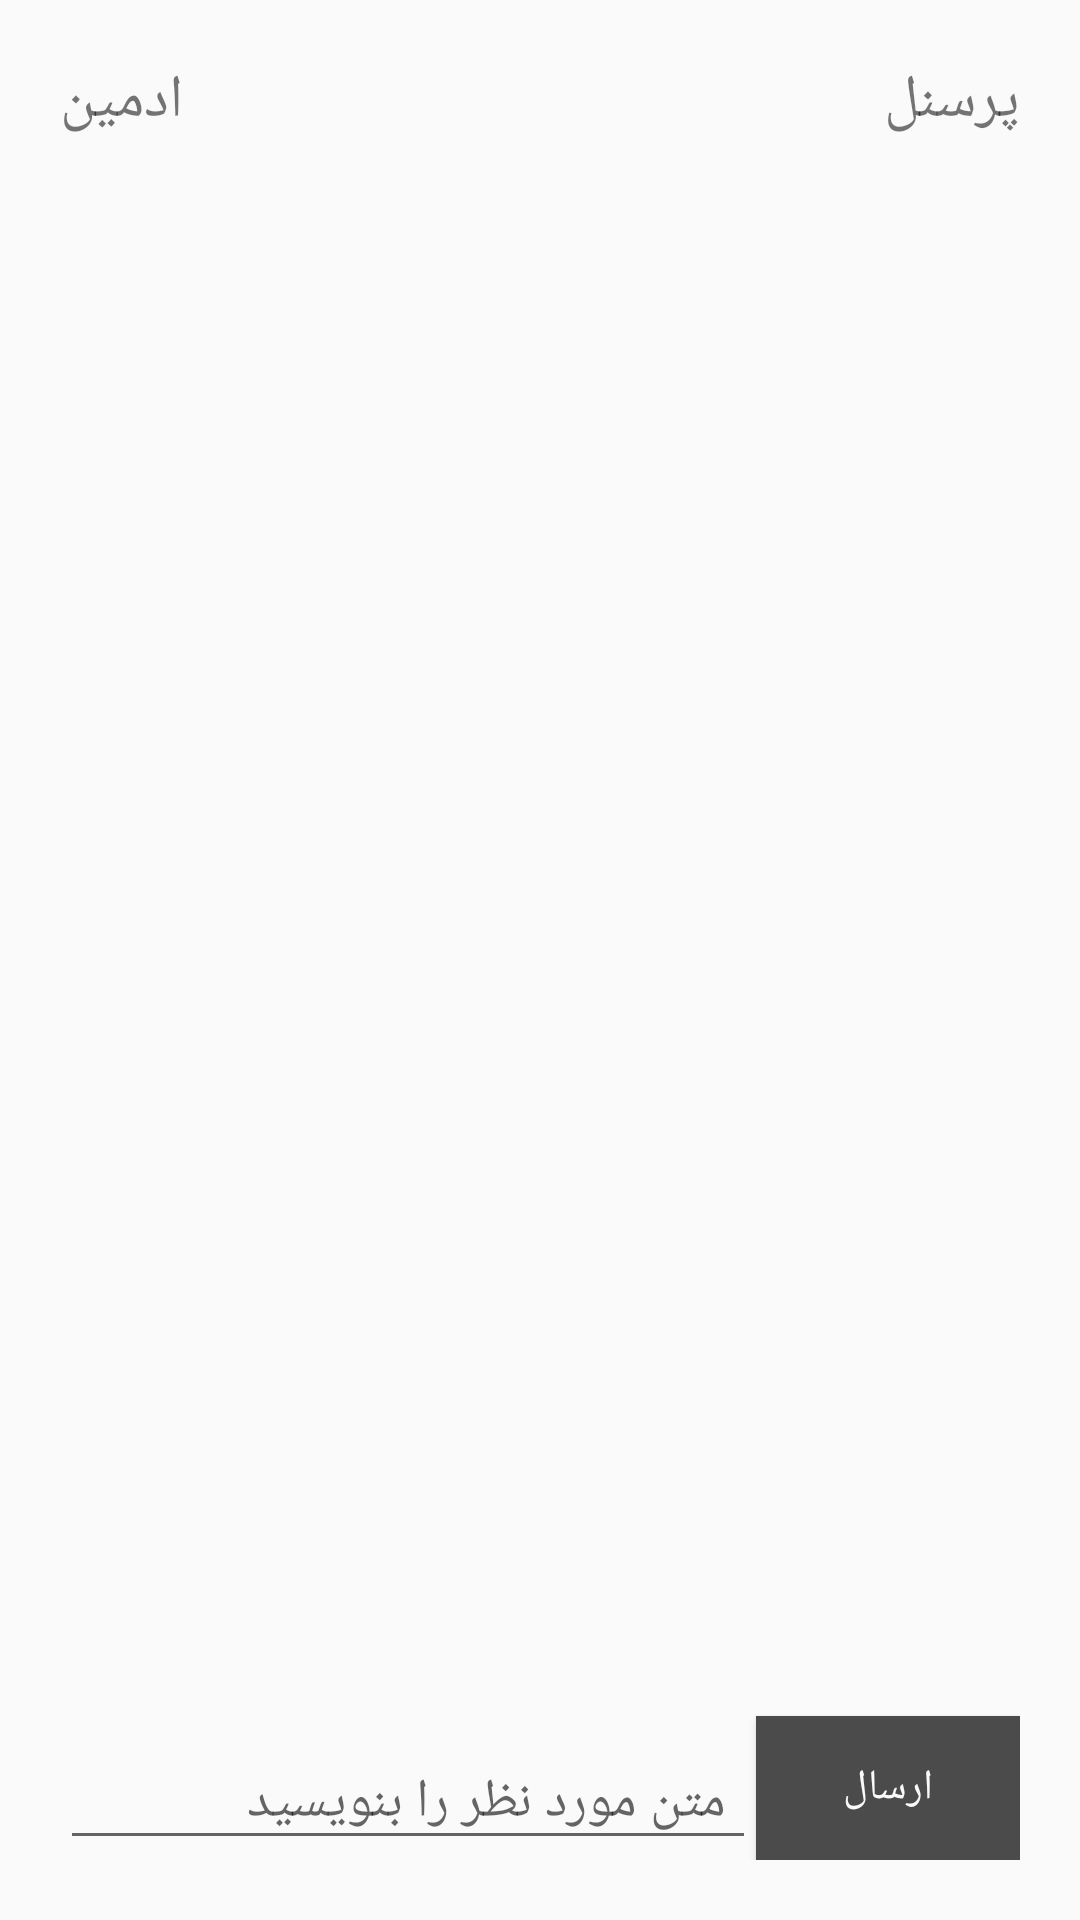

Produce the Android XML layout that renders to this screen, including the resource entries it uses.
<!-- AndroidManifest.xml: application theme AppTheme -->
<!-- res/layout/activity_chat.xml -->
<LinearLayout xmlns:android="http://schemas.android.com/apk/res/android"

    android:layout_width="match_parent"

    android:layout_height="match_parent"

    android:orientation="vertical">

    <RelativeLayout

        android:id="@+id/container"

        android:layout_width="match_parent"

        android:layout_height="match_parent"

        android:orientation="vertical"

        android:padding="20dp">

        <EditText

            android:id="@+id/messageEdit"

            android:layout_width="match_parent"

            android:layout_height="wrap_content"

            android:layout_alignParentBottom="true"

            android:layout_toLeftOf="@+id/chatSendButton"

            android:autoText="true"

            android:paddingRight="10dp"

            android:hint="متن مورد نظر را بنویسید" />


        <Button

            android:id="@+id/chatSendButton"

            android:layout_width="wrap_content"

            android:layout_height="wrap_content"


            android:layout_alignParentBottom="true"

            android:layout_alignParentRight="true"

            android:background="@color/gray_dark"

            android:text="ارسال"

            android:textColor="@color/background_material_light" />

        <ListView

            android:id="@+id/messagesContainer"

            android:layout_width="match_parent"

            android:layout_height="match_parent"

            android:layout_above="@+id/messageEdit"

            android:layout_alignParentLeft="false"

            android:layout_alignParentTop="false"

            android:layout_below="@+id/meLbl"

            android:layout_marginBottom="20dp"

            android:layout_marginTop="10dp"

            android:divider="@null"

            android:listSelector="@android:color/transparent"

            android:transcriptMode="alwaysScroll" />

        <TextView

            android:id="@+id/meLbl"

            android:layout_width="wrap_content"

            android:layout_height="wrap_content"

            android:layout_gravity="left|center_vertical"

            android:singleLine="false"

            android:text="ادمین"

            android:textSize="20dp" />

        <TextView

            android:id="@+id/friendLabel"

            android:layout_width="wrap_content"

            android:layout_height="wrap_content"

            android:layout_alignParentRight="true"

            android:text="پرسنل"

            android:textSize="20dp" />

    </RelativeLayout>
</LinearLayout>
<!-- resources referenced by this layout -->
<resources>
  <color name="gray_dark">#4b4b4b</color>
  <style name="AppTheme" parent="Theme.AppCompat.Light.NoActionBar">
          
          <item name="colorPrimary">@color/colorPrimary</item>
          <item name="colorPrimaryDark">@color/colorPrimaryDark</item>
          <item name="colorAccent">@color/colorAccent</item>
      </style>
  <color name="colorPrimary">#3F51B5</color>
  <color name="colorPrimaryDark">#316da1</color>
  <color name="colorAccent">#4c84b5</color>
</resources>
